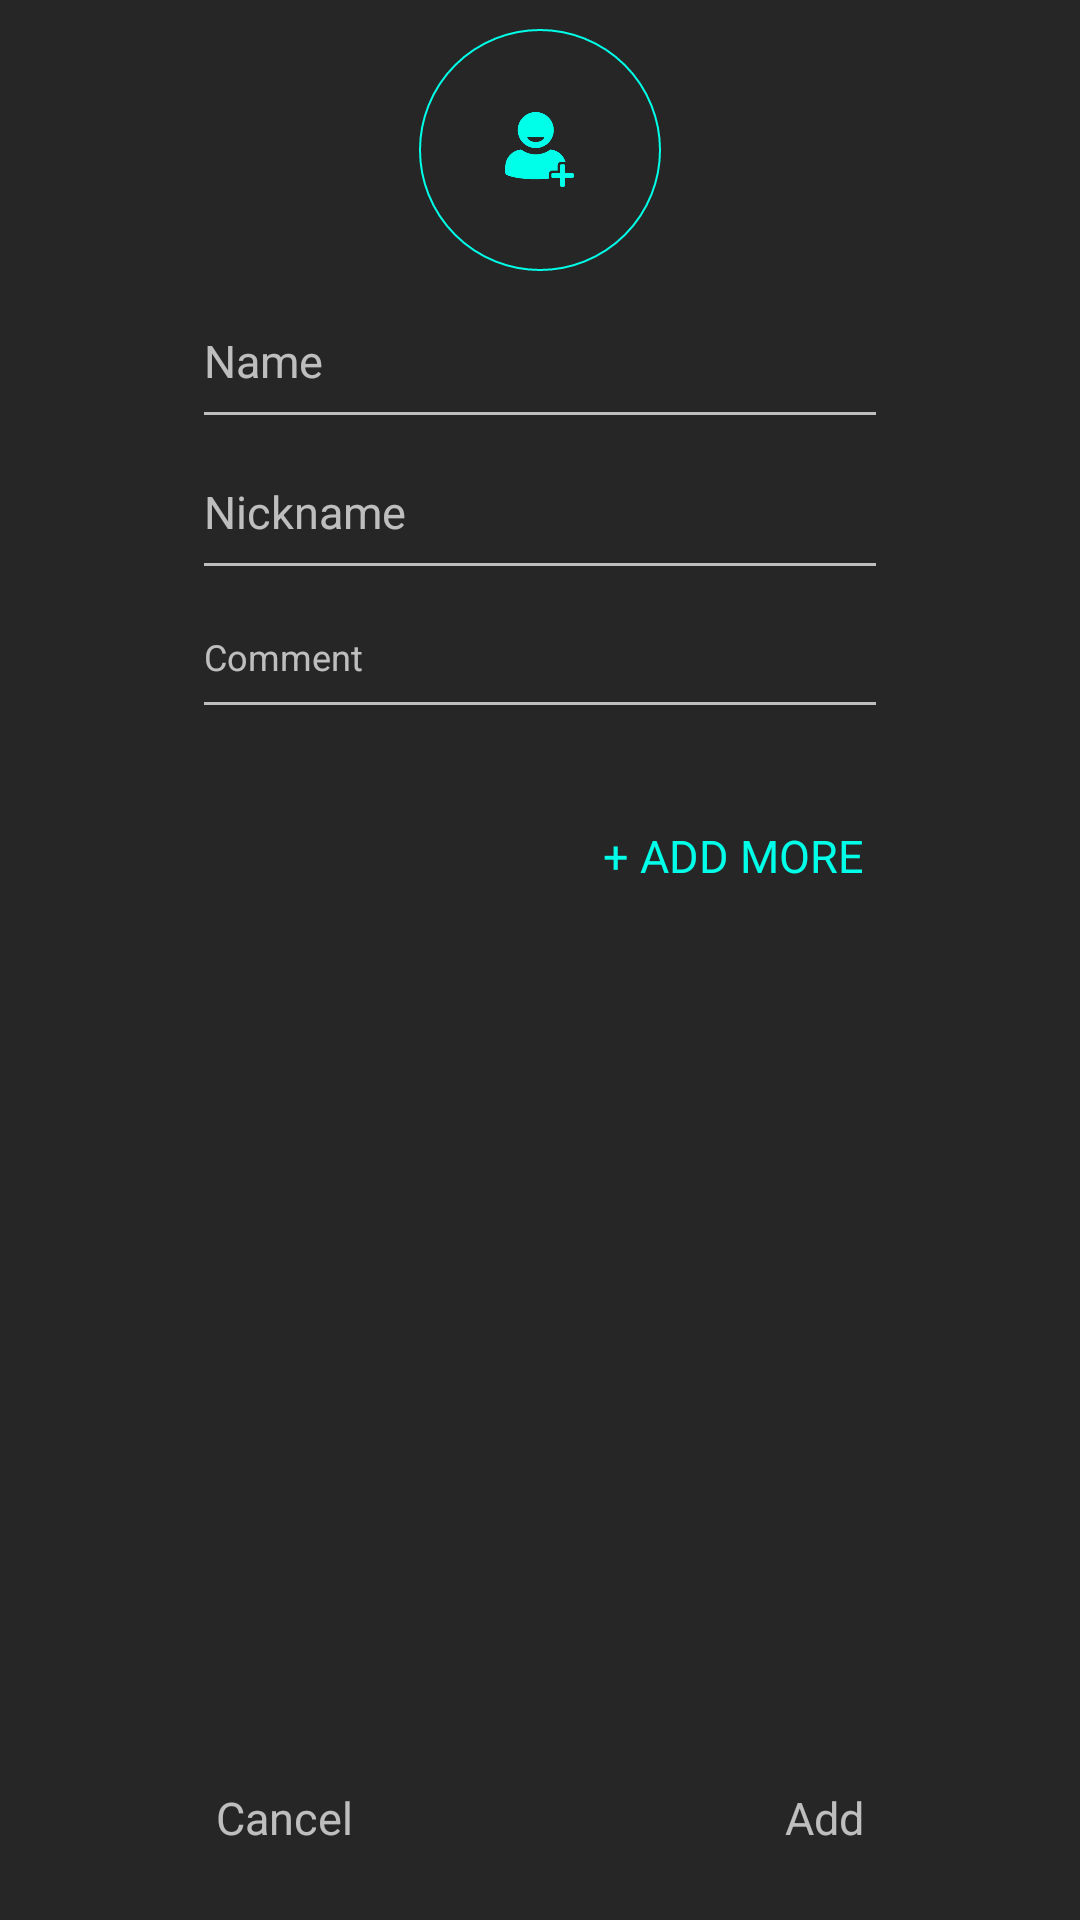

This screen was rendered from an Android layout file. Write that file and the resources it references.
<!-- AndroidManifest.xml: application theme AppTheme -->
<!-- res/layout/fragment_add_person.xml -->
<?xml version="1.0" encoding="utf-8"?>
<RelativeLayout xmlns:android="http://schemas.android.com/apk/res/android"
    android:layout_width="match_parent"
    android:layout_height="match_parent"
    android:background="#262626"
    android:paddingLeft="64dp"
    android:paddingRight="64dp">

    <FrameLayout
        android:id="@+id/frame"
        android:layout_width="match_parent"
        android:layout_height="100dp">

        <View
            android:layout_width="wrap_content"
            android:layout_height="wrap_content"
            android:background="@drawable/ring_small" />

        <ImageView
            android:layout_width="25dp"
            android:layout_height="25dp"
            android:layout_gravity="center"
            android:src="@drawable/people" />
    </FrameLayout>

    <EditText
        android:id="@+id/name"
        android:layout_width="match_parent"
        android:layout_height="wrap_content"
        android:layout_below="@+id/frame"
        android:layout_centerHorizontal="true"
        android:hint="Name"
        android:inputType="textCapWords"
        android:maxLines="1"
        android:paddingBottom="16dp"
        android:singleLine="true"
        android:textColor="@color/white"
        android:textColorHighlight="@color/colorAccent"
        android:textSize="15sp" />

    <EditText
        android:id="@+id/nickname"
        android:layout_width="match_parent"
        android:layout_height="wrap_content"
        android:layout_below="@+id/name"
        android:layout_centerHorizontal="true"
        android:layout_marginTop="4dp"
        android:hint="Nickname"
        android:inputType="textCapWords"
        android:maxLength="10"
        android:maxLines="1"
        android:paddingBottom="16dp"
        android:singleLine="true"
        android:textColor="@color/white"
        android:textColorHighlight="@color/colorAccent"
        android:textSize="15sp" />

    <EditText
        android:id="@+id/comment"
        android:layout_width="match_parent"
        android:layout_height="wrap_content"
        android:layout_below="@+id/nickname"
        android:layout_centerHorizontal="true"
        android:layout_marginTop="4dp"
        android:gravity="bottom"
        android:hint="Comment"
        android:inputType="textCapSentences"
        android:paddingBottom="16dp"
        android:singleLine="true"
        android:textColor="@color/white"
        android:textColorHighlight="@color/colorAccent"
        android:textSize="12sp" />

    <TextView
        android:id="@+id/add_more"
        android:layout_width="wrap_content"
        android:layout_height="wrap_content"
        android:layout_alignEnd="@+id/name"
        android:layout_alignRight="@+id/name"
        android:layout_below="@+id/comment"
        android:layout_marginTop="24dp"
        android:background="?attr/selectableItemBackgroundBorderless"
        android:clickable="true"
        android:padding="8dp"
        android:text="@string/add_more"
        android:textColor="@color/colorAccent"
        android:textSize="15sp" />

    <TextView
        android:id="@+id/add"
        android:layout_width="wrap_content"
        android:layout_height="wrap_content"
        android:layout_alignEnd="@+id/name"
        android:layout_alignParentBottom="true"
        android:layout_alignRight="@+id/name"
        android:layout_marginBottom="16dp"
        android:background="?attr/selectableItemBackgroundBorderless"
        android:clickable="true"
        android:padding="8dp"
        android:text="Add"
        android:textSize="15sp" />

    <TextView
        android:id="@+id/cancel"
        android:layout_width="wrap_content"
        android:layout_height="wrap_content"
        android:layout_alignLeft="@+id/name"
        android:layout_alignParentBottom="true"
        android:layout_alignStart="@+id/name"
        android:layout_marginBottom="16dp"
        android:background="?attr/selectableItemBackgroundBorderless"
        android:clickable="true"
        android:padding="8dp"
        android:text="Cancel"
        android:textSize="15sp" />

</RelativeLayout>
<!-- resources referenced by this layout -->
<resources>
  <color name="colorAccent">#00FFE8</color>
  <color name="white">#FFFFFF</color>
  <!-- drawable people: png bitmap (drawable, 4577 bytes) -->
  <!-- drawable ring_small (drawable) -->
  <?xml version="1.0" encoding="utf-8"?>
  <shape
      xmlns:android="http://schemas.android.com/apk/res/android"
      android:shape="ring"
      android:innerRadius="40dp"
      android:thickness="0dp"
      android:useLevel="false">
      <stroke android:width="0.5dp"
          android:color="@color/appblue"/>
  
  </shape>
  <string name="add_more">+ ADD MORE</string>
  <style name="AppTheme" parent="Theme.AppCompat.NoActionBar">
          
          <item name="colorPrimary">@color/colorPrimary</item>
          <item name="colorPrimaryDark">@color/colorPrimaryDark</item>
          <item name="colorAccent">@color/colorAccent</item>
      </style>
  <color name="appblue">#00FFE8</color>
  <color name="colorPrimary">#212121</color>
  <color name="colorPrimaryDark">#212121</color>
</resources>
